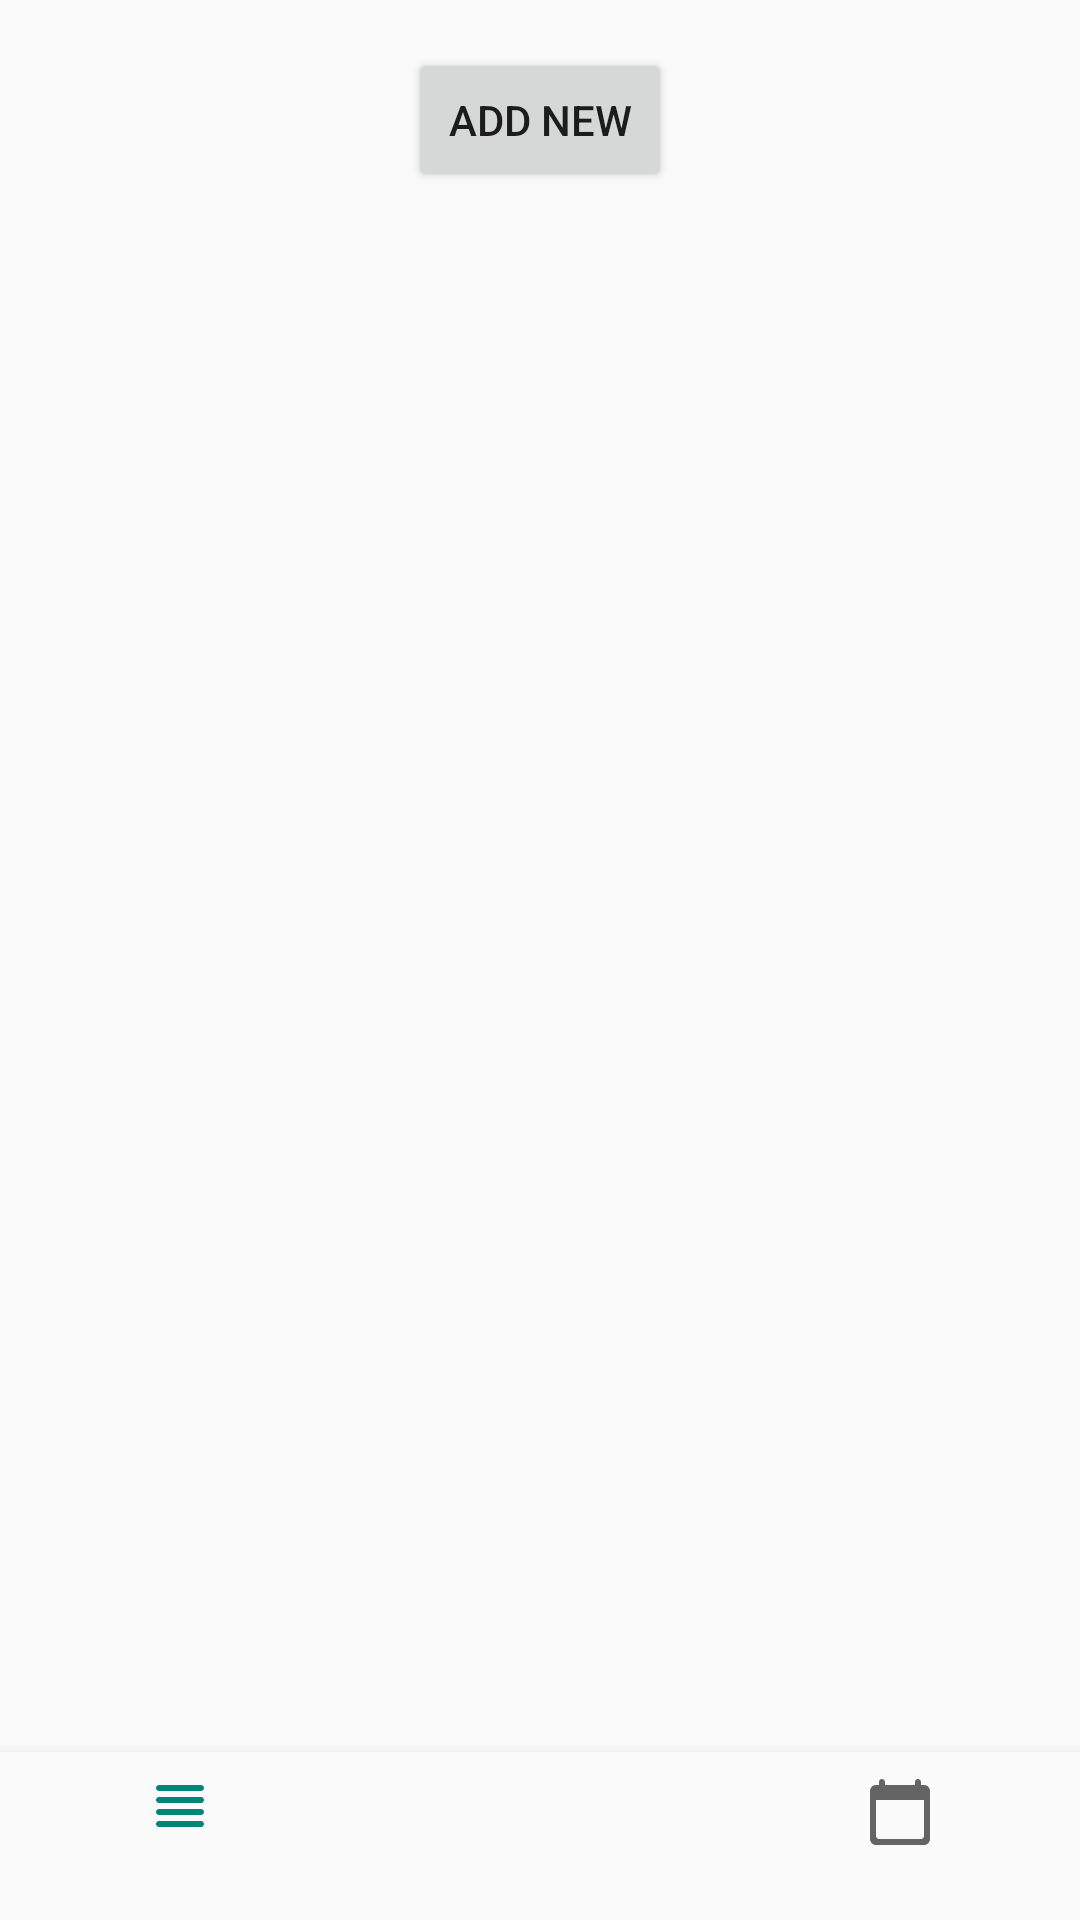

Here is an Android app screen rendered from its layout file. Give the layout XML and the strings, colors and styles it references.
<!-- AndroidManifest.xml: application theme AppTheme -->
<!-- res/layout/activity_main.xml -->
<?xml version="1.0" encoding="utf-8"?>
<androidx.constraintlayout.widget.ConstraintLayout
    xmlns:android="http://schemas.android.com/apk/res/android"
    xmlns:app="http://schemas.android.com/apk/res-auto"
    xmlns:tools="http://schemas.android.com/tools"
    android:id="@+id/container"
    android:layout_width="match_parent"
    android:layout_height="match_parent"
    tools:context=".MainActivity">

    <Button
        android:id="@+id/button_addNew"
        android:layout_width="wrap_content"
        android:layout_height="wrap_content"
        android:layout_marginTop="16dp"
        android:focusableInTouchMode="false"
        android:text="Add New"
        app:layout_constraintEnd_toEndOf="parent"
        app:layout_constraintStart_toStartOf="parent"
        app:layout_constraintTop_toTopOf="parent" />

    <androidx.recyclerview.widget.RecyclerView
        android:id="@+id/recyclerView_dailyItems"
        android:layout_width="match_parent"
        android:layout_height="0dp"
        android:layout_marginTop="8dp"
        android:layout_marginBottom="8dp"
        app:layout_constraintBottom_toTopOf="@+id/nav_view"
        app:layout_constraintEnd_toEndOf="parent"
        app:layout_constraintStart_toStartOf="parent"
        app:layout_constraintTop_toBottomOf="@+id/button_addNew">

    </androidx.recyclerview.widget.RecyclerView>


    <com.google.android.material.bottomnavigation.BottomNavigationView
        android:id="@+id/nav_view"
        android:layout_width="0dp"
        android:layout_height="wrap_content"
        android:layout_marginStart="0dp"
        android:layout_marginEnd="0dp"
        android:background="?android:attr/windowBackground"
        app:layout_constraintBottom_toBottomOf="parent"
        app:layout_constraintLeft_toLeftOf="parent"
        app:layout_constraintRight_toRightOf="parent"
        app:menu="@menu/bottom_nav_menu" />



</androidx.constraintlayout.widget.ConstraintLayout>
<!-- resources referenced by this layout -->
<resources>
  <style name="AppTheme" parent="Theme.AppCompat.Light.NoActionBar">
          <item name="colorPrimary">@color/colorPrimary</item>
          <item name="colorPrimaryDark">@color/colorPrimaryDark</item>
          <item name="colorAccent">@color/colorAccent</item>
          <item name="android:windowAnimationStyle">@style/CustomActivityAnimation</item>
      </style>
  <color name="colorPrimary">#008577</color>
  <color name="colorPrimaryDark">#00574B</color>
  <color name="colorAccent">#D81B60</color>
  <style name="CustomActivityAnimation" parent="@android:style/Animation.Activity">
          <item name="android:activityOpenEnterAnimation">@anim/slide_in_right</item>
          <item name="android:activityOpenExitAnimation">@anim/slide_out_left</item>
          <item name="android:activityCloseEnterAnimation">@anim/slide_in_left</item>
          <item name="android:activityCloseExitAnimation">@anim/slide_out_right</item>
      </style>
</resources>
